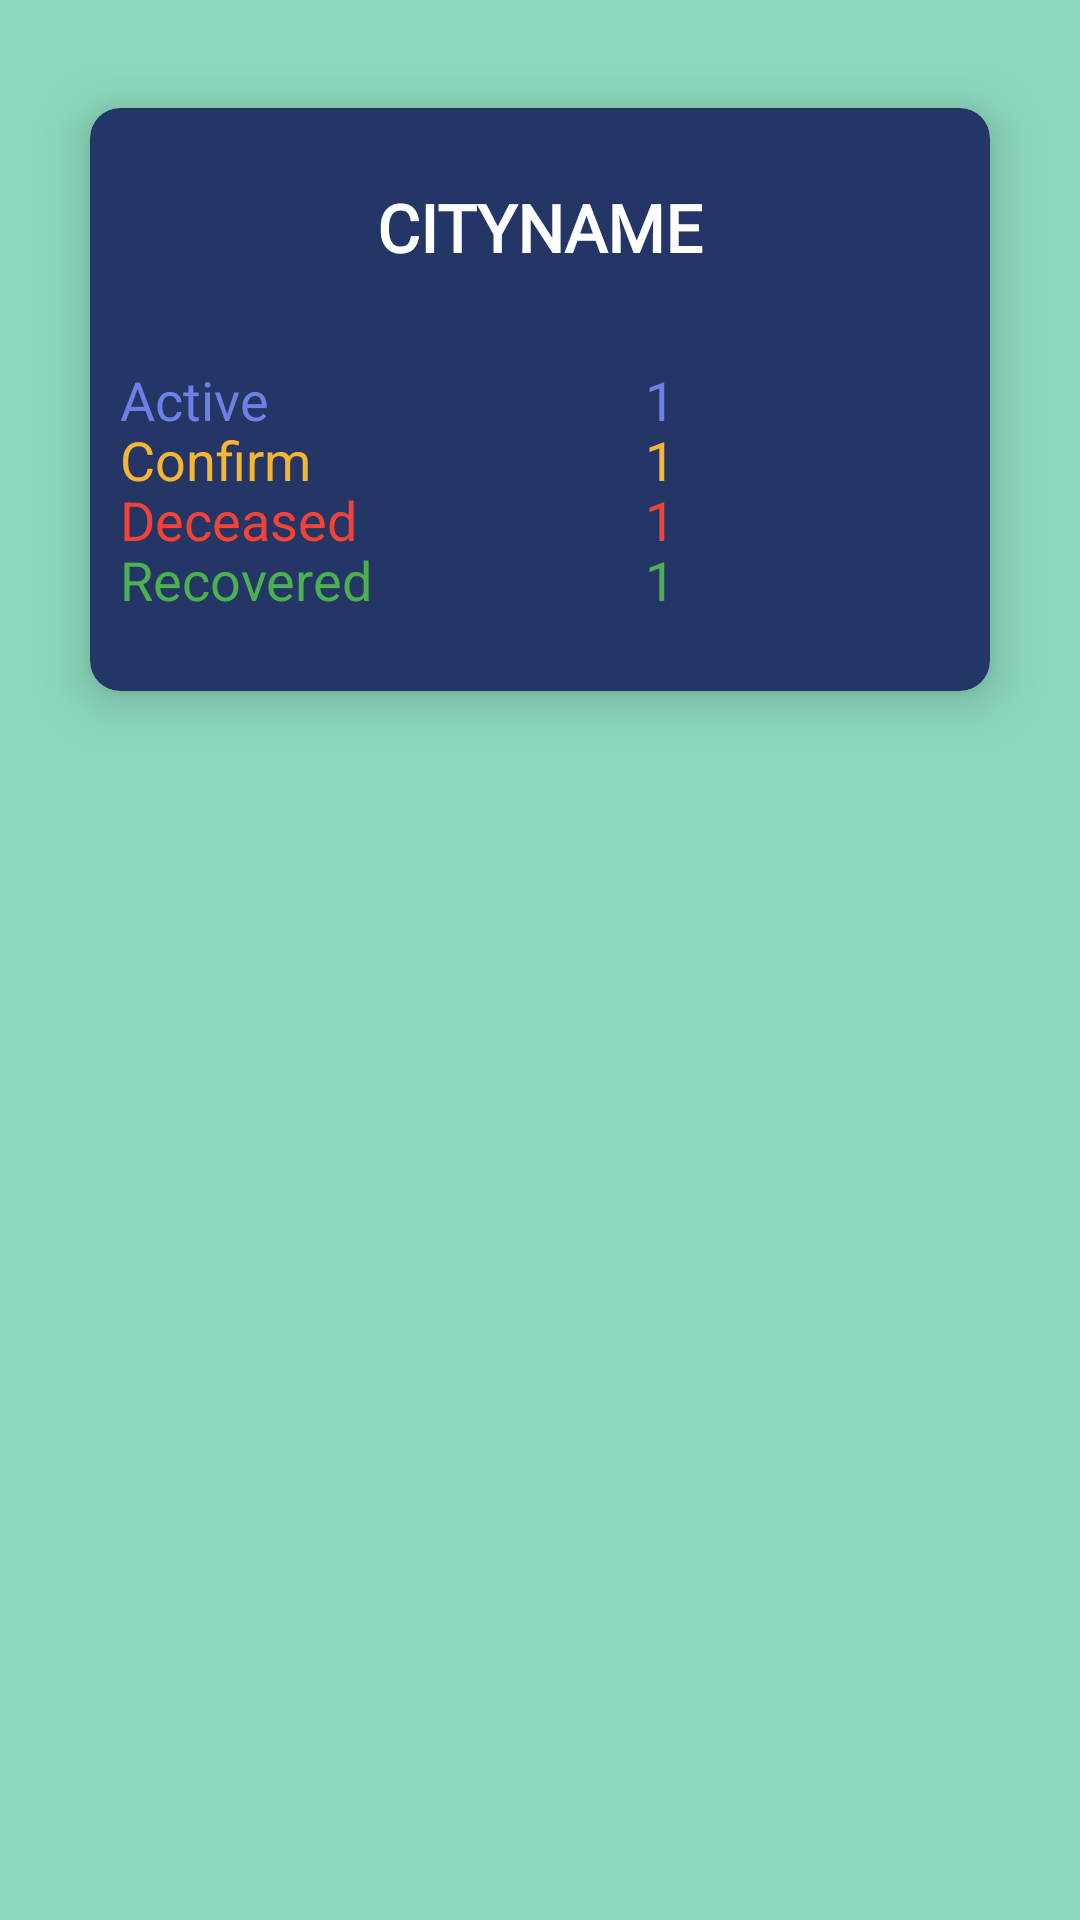

Layout XML and referenced resources for this Android screen:
<!-- AndroidManifest.xml: application theme Theme.CovidVirusTrackingSystem -->
<!-- res/layout/testing.xml -->
<?xml version="1.0" encoding="utf-8"?>
<LinearLayout xmlns:android="http://schemas.android.com/apk/res/android"
    android:layout_width="match_parent"
    android:layout_height="match_parent"
    xmlns:app="http://schemas.android.com/apk/res-auto"
    android:orientation="vertical"
    android:background="#8BD8BD">




    <androidx.cardview.widget.CardView
        android:layout_width="match_parent"
        android:layout_height="wrap_content"
        android:layout_margin="15dp"
        app:cardBackgroundColor="#243665"
        app:cardCornerRadius="10dp"
        app:cardElevation="10dp"
        app:cardMaxElevation="12dp"
        app:cardPreventCornerOverlap="true"
        app:cardUseCompatPadding="true">


        <TextView
            android:id="@+id/cityname"
            android:layout_width="match_parent"
            android:layout_height="wrap_content"
            android:layout_gravity="center_horizontal"
            android:layout_marginTop="25dp"
            android:layout_marginBottom="5dp"
            android:fontFamily="@font/montserrat_bold"
            android:text="Cityname"
            android:textAlignment="center"
            android:textAllCaps="true"
            android:textColor="#ffff"
            android:textSize="22sp"
            android:textStyle="bold" />


        <LinearLayout
            android:layout_width="match_parent"
            android:layout_height="wrap_content"
            android:orientation="horizontal"
            android:padding="5dp">

            <TextView
                android:layout_width="120dp"
                android:layout_height="wrap_content"
                android:layout_marginLeft="5dp"
                android:layout_marginTop="80dp"
                android:fontFamily="@font/montserrat"
                android:text="Active"
                android:textColor="#6E80E4"
                android:textSize="18sp" />


            <TextView
                android:id="@+id/active"
                android:layout_width="120dp"
                android:layout_height="wrap_content"
                android:layout_marginTop="80dp"
                android:text="1"
                android:textAlignment="center"
                android:textColor="#6E80E4"
                android:textSize="18sp" />


        </LinearLayout>

        <LinearLayout
            android:layout_width="match_parent"
            android:layout_height="wrap_content"
            android:layout_marginTop="100dp"
            android:orientation="horizontal"
            android:padding="5dp">


            <TextView
                android:layout_width="120dp"
                android:layout_height="wrap_content"
                android:layout_marginLeft="5dp"
                android:text="Confirm"
                android:textColor="#F7B632"
                android:textSize="18sp" />

            <TextView
                android:id="@+id/confirm"
                android:layout_width="120dp"
                android:layout_height="match_parent"
                android:text="1"
                android:textAlignment="center"
                android:textColor="#F7B632"
                android:textSize="18sp" />


            <LinearLayout
                android:layout_width="150dp"
                android:layout_height="match_parent"
                android:orientation="horizontal"
                android:visibility="gone">

                <TextView
                    android:id="@+id/dconfirm"
                    android:layout_width="40dp"
                    android:layout_height="wrap_content"
                    android:layout_marginRight="0dp"
                    android:text="1"
                    android:textColor="@color/black"
                    android:textSize="18sp" />


            </LinearLayout>


        </LinearLayout>


        <LinearLayout
            android:layout_width="match_parent"
            android:layout_height="wrap_content"
            android:layout_marginTop="120dp"
            android:orientation="horizontal"
            android:padding="5dp">


            <TextView
                android:layout_width="120dp"
                android:layout_height="wrap_content"
                android:layout_marginLeft="5dp"
                android:text="Deceased"
                android:textColor="#F44336"
                android:textSize="18sp" />


            <TextView
                android:id="@+id/deceased"
                android:layout_width="120dp"
                android:layout_height="wrap_content"
                android:text="1"
                android:textAlignment="center"
                android:textColor="#F44336"
                android:textSize="18sp" />


            <LinearLayout
                android:layout_width="150dp"
                android:layout_height="match_parent"
                android:orientation="horizontal"
                android:visibility="gone">

                <TextView
                    android:id="@+id/ddeceased"
                    android:layout_width="40dp"
                    android:layout_height="wrap_content"
                    android:layout_marginRight="0dp"
                    android:text="1765"
                    android:textColor="@color/black"
                    android:textSize="18sp" />


            </LinearLayout>


        </LinearLayout>


        <LinearLayout
            android:layout_width="match_parent"
            android:layout_height="wrap_content"
            android:layout_marginTop="140dp"
            android:layout_marginBottom="20dp"
            android:orientation="horizontal"
            android:padding="5dp">

            <TextView
                android:layout_width="120dp"
                android:layout_height="wrap_content"
                android:layout_marginLeft="5dp"
                android:text="Recovered"
                android:textColor="#FF4CAF50"
                android:textSize="18sp" />


            <TextView
                android:id="@+id/recovered"
                android:layout_width="120dp"
                android:layout_height="wrap_content"
                android:text="1"
                android:textAlignment="center"
                android:textColor="#FF4CAF50"
                android:textSize="18sp" />


            <LinearLayout
                android:layout_width="150dp"
                android:layout_height="match_parent"
                android:orientation="horizontal"
                android:visibility="gone">

                <TextView
                    android:id="@+id/drecovered"
                    android:layout_width="40dp"
                    android:layout_height="wrap_content"
                    android:layout_marginRight="0dp"
                    android:text="277"
                    android:textColor="@color/black"
                    android:textSize="18sp" />
            </LinearLayout>


        </LinearLayout>


    </androidx.cardview.widget.CardView>

</LinearLayout>
<!-- resources referenced by this layout -->
<resources>
  <color name="black">#FF000000</color>
  <style name="Theme.CovidVirusTrackingSystem" parent="Theme.MaterialComponents.DayNight.NoActionBar">
          
          <item name="colorPrimary">@color/purple_500</item>
          <item name="colorPrimaryVariant">@color/purple_700</item>
          <item name="colorOnPrimary">@color/white</item>
          
          <item name="colorSecondary">@color/teal_200</item>
          <item name="colorSecondaryVariant">@color/teal_700</item>
          <item name="colorOnSecondary">@color/black</item>
          
          <item name="android:statusBarColor" tools:targetApi="l">?attr/colorPrimaryVariant</item>
          
      </style>
  <color name="purple_500">#FF6200EE</color>
  <color name="purple_700">#243665</color>
  <color name="white">#FFFFFFFF</color>
  <color name="teal_200">#FF03DAC5</color>
  <color name="teal_700">#FF018786</color>
</resources>
